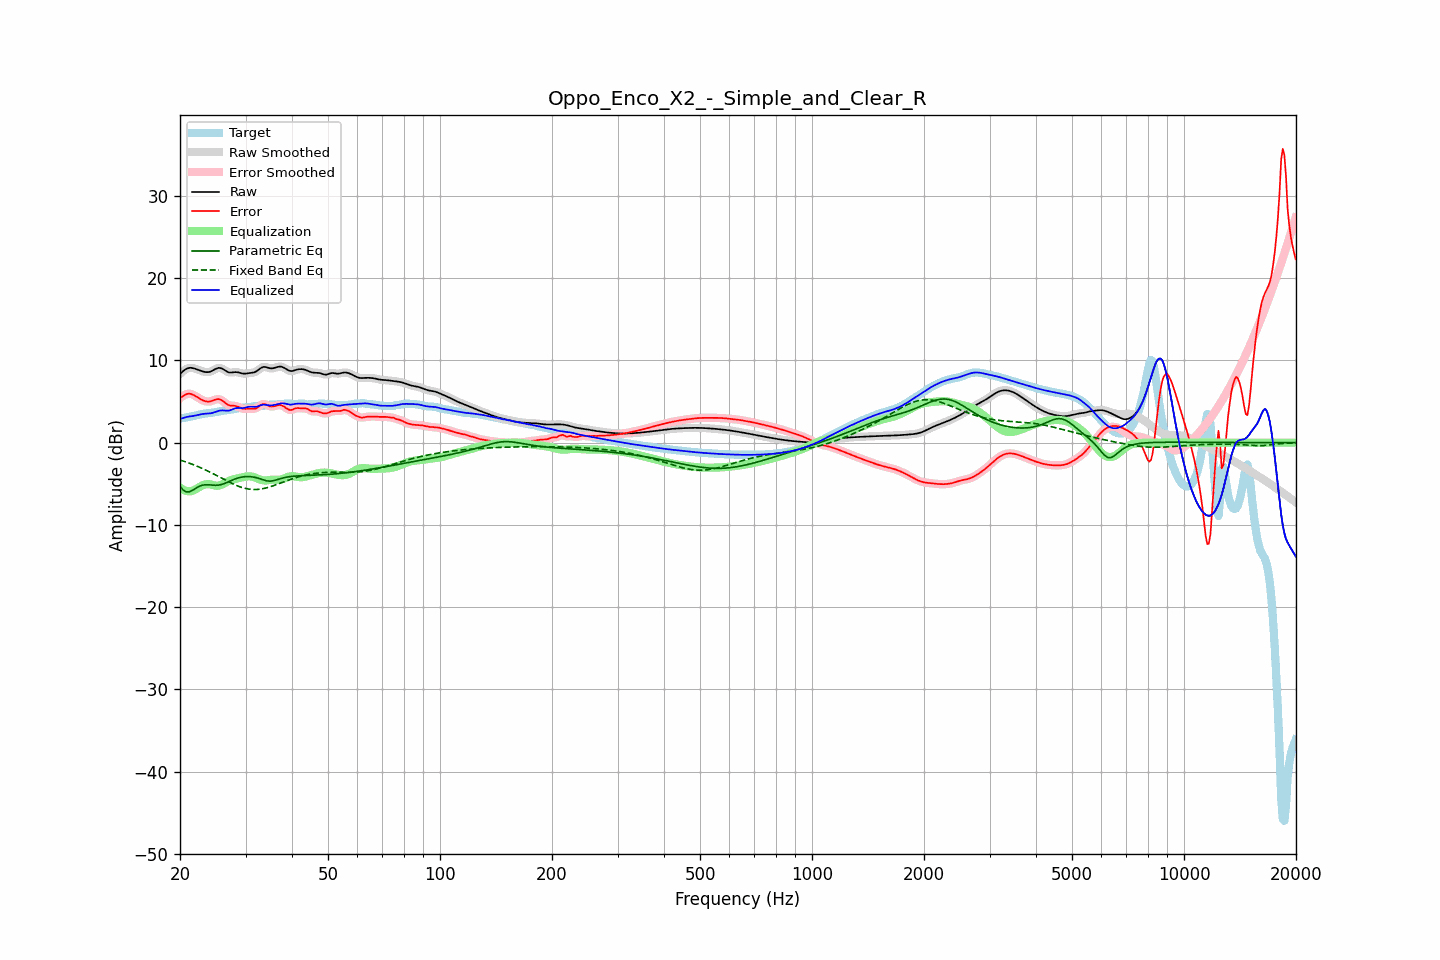

The table this chart was drawn from, first rows:
frequency, raw, error, smoothed, error_smoothed, equalization, parametric_eq, fixed_band_eq, equalized_raw, equalized_smoothed, target
20.00, 8.37, 5.43, 8.36, 5.41, -5.46, -5.32, -2.11, 2.91, 2.90, 2.95
20.20, 8.55, 5.56, 8.56, 5.58, -5.60, -5.54, -2.17, 2.95, 2.96, 2.98
20.40, 8.71, 5.70, 8.72, 5.71, -5.71, -5.76, -2.23, 3.00, 3.01, 3.02
20.61, 8.87, 5.82, 8.86, 5.82, -5.80, -5.88, -2.30, 3.07, 3.06, 3.05
20.81, 8.98, 5.91, 8.98, 5.91, -5.86, -5.99, -2.36, 3.12, 3.12, 3.08
21.02, 9.06, 5.95, 9.06, 5.96, -5.90, -5.98, -2.43, 3.16, 3.17, 3.11
21.23, 9.11, 5.97, 9.10, 5.96, -5.91, -5.97, -2.50, 3.20, 3.19, 3.14
21.44, 9.11, 5.92, 9.11, 5.92, -5.89, -5.87, -2.58, 3.21, 3.21, 3.19
21.66, 9.07, 5.84, 9.08, 5.85, -5.83, -5.77, -2.65, 3.24, 3.25, 3.23
21.87, 9.03, 5.75, 9.03, 5.75, -5.74, -5.64, -2.73, 3.29, 3.28, 3.28
22.09, 8.96, 5.63, 8.96, 5.63, -5.64, -5.52, -2.81, 3.32, 3.32, 3.33
22.31, 8.89, 5.51, 8.89, 5.51, -5.52, -5.41, -2.89, 3.37, 3.37, 3.38
22.54, 8.81, 5.39, 8.81, 5.39, -5.40, -5.30, -2.97, 3.42, 3.42, 3.43
22.76, 8.74, 5.28, 8.74, 5.28, -5.28, -5.23, -3.06, 3.46, 3.46, 3.47
22.99, 8.68, 5.18, 8.68, 5.18, -5.19, -5.17, -3.15, 3.49, 3.49, 3.50
23.22, 8.63, 5.10, 8.63, 5.10, -5.11, -5.14, -3.24, 3.52, 3.52, 3.53
23.45, 8.59, 5.04, 8.59, 5.04, -5.06, -5.11, -3.33, 3.53, 3.53, 3.55
23.69, 8.58, 5.00, 8.58, 5.00, -5.04, -5.12, -3.42, 3.54, 3.54, 3.58
23.92, 8.60, 5.00, 8.60, 5.00, -5.05, -5.12, -3.52, 3.55, 3.56, 3.60
24.16, 8.66, 5.03, 8.66, 5.04, -5.08, -5.14, -3.61, 3.58, 3.58, 3.62
24.40, 8.74, 5.09, 8.75, 5.10, -5.13, -5.16, -3.71, 3.62, 3.62, 3.65
24.65, 8.85, 5.17, 8.85, 5.17, -5.18, -5.17, -3.81, 3.68, 3.67, 3.68
24.89, 8.96, 5.25, 8.96, 5.25, -5.22, -5.18, -3.91, 3.74, 3.74, 3.71
25.14, 9.04, 5.29, 9.05, 5.29, -5.24, -5.17, -4.02, 3.81, 3.81, 3.75
25.39, 9.10, 5.31, 9.09, 5.30, -5.22, -5.16, -4.12, 3.88, 3.87, 3.79
25.65, 9.08, 5.25, 9.08, 5.25, -5.18, -5.12, -4.22, 3.91, 3.91, 3.83
25.91, 9.03, 5.16, 9.03, 5.15, -5.10, -5.08, -4.33, 3.93, 3.93, 3.87
26.16, 8.93, 5.02, 8.92, 5.02, -5.00, -5.01, -4.43, 3.93, 3.92, 3.91
26.43, 8.80, 4.86, 8.80, 4.87, -4.89, -4.94, -4.53, 3.91, 3.91, 3.94
26.69, 8.68, 4.72, 8.68, 4.72, -4.78, -4.85, -4.63, 3.90, 3.89, 3.96
26.96, 8.58, 4.60, 8.59, 4.60, -4.69, -4.76, -4.73, 3.89, 3.90, 3.98
27.23, 8.53, 4.53, 8.54, 4.54, -4.60, -4.67, -4.83, 3.93, 3.94, 4.00
27.50, 8.54, 4.51, 8.54, 4.51, -4.53, -4.59, -4.93, 4.00, 4.00, 4.03
27.77, 8.56, 4.50, 8.56, 4.50, -4.48, -4.51, -5.02, 4.08, 4.08, 4.06
28.05, 8.58, 4.49, 8.58, 4.48, -4.42, -4.43, -5.11, 4.16, 4.16, 4.10
28.33, 8.58, 4.45, 8.58, 4.44, -4.38, -4.36, -5.19, 4.21, 4.20, 4.14
28.62, 8.56, 4.38, 8.56, 4.38, -4.33, -4.29, -5.27, 4.23, 4.23, 4.18
28.90, 8.51, 4.29, 8.51, 4.29, -4.29, -4.24, -5.35, 4.23, 4.22, 4.22
29.19, 8.46, 4.21, 8.46, 4.21, -4.24, -4.20, -5.42, 4.22, 4.22, 4.25
29.48, 8.41, 4.13, 8.42, 4.14, -4.20, -4.17, -5.48, 4.21, 4.22, 4.28
29.78, 8.40, 4.12, 8.40, 4.12, -4.16, -4.14, -5.53, 4.24, 4.24, 4.28
30.08, 8.41, 4.12, 8.41, 4.12, -4.12, -4.13, -5.58, 4.28, 4.29, 4.29
30.38, 8.44, 4.14, 8.44, 4.14, -4.10, -4.12, -5.62, 4.34, 4.34, 4.30
30.68, 8.47, 4.16, 8.46, 4.14, -4.09, -4.12, -5.65, 4.38, 4.37, 4.31
30.99, 8.49, 4.14, 8.49, 4.14, -4.10, -4.13, -5.68, 4.39, 4.39, 4.35
31.30, 8.51, 4.12, 8.51, 4.12, -4.14, -4.16, -5.69, 4.38, 4.38, 4.39
31.61, 8.55, 4.12, 8.56, 4.12, -4.19, -4.19, -5.70, 4.36, 4.37, 4.43
31.93, 8.62, 4.15, 8.63, 4.17, -4.26, -4.23, -5.70, 4.36, 4.37, 4.47
32.24, 8.75, 4.26, 8.75, 4.27, -4.34, -4.28, -5.69, 4.41, 4.41, 4.49
32.57, 8.89, 4.40, 8.89, 4.40, -4.42, -4.34, -5.67, 4.47, 4.47, 4.50
32.89, 9.04, 4.56, 9.04, 4.55, -4.50, -4.40, -5.65, 4.55, 4.54, 4.49
33.22, 9.15, 4.66, 9.15, 4.66, -4.55, -4.47, -5.61, 4.60, 4.60, 4.49
33.55, 9.22, 4.72, 9.21, 4.70, -4.58, -4.54, -5.58, 4.63, 4.62, 4.50
33.89, 9.21, 4.68, 9.21, 4.68, -4.59, -4.59, -5.53, 4.62, 4.61, 4.53
34.23, 9.16, 4.60, 9.16, 4.60, -4.58, -4.64, -5.48, 4.58, 4.58, 4.56
34.57, 9.10, 4.50, 9.10, 4.51, -4.55, -4.67, -5.42, 4.55, 4.55, 4.60
34.92, 9.05, 4.42, 9.06, 4.43, -4.52, -4.68, -5.37, 4.53, 4.54, 4.63
35.27, 9.04, 4.40, 9.04, 4.40, -4.50, -4.66, -5.30, 4.54, 4.54, 4.64
35.62, 9.06, 4.41, 9.06, 4.42, -4.49, -4.63, -5.24, 4.57, 4.57, 4.65
35.97, 9.11, 4.46, 9.11, 4.46, -4.49, -4.58, -5.17, 4.61, 4.62, 4.65
... 635 more rows
